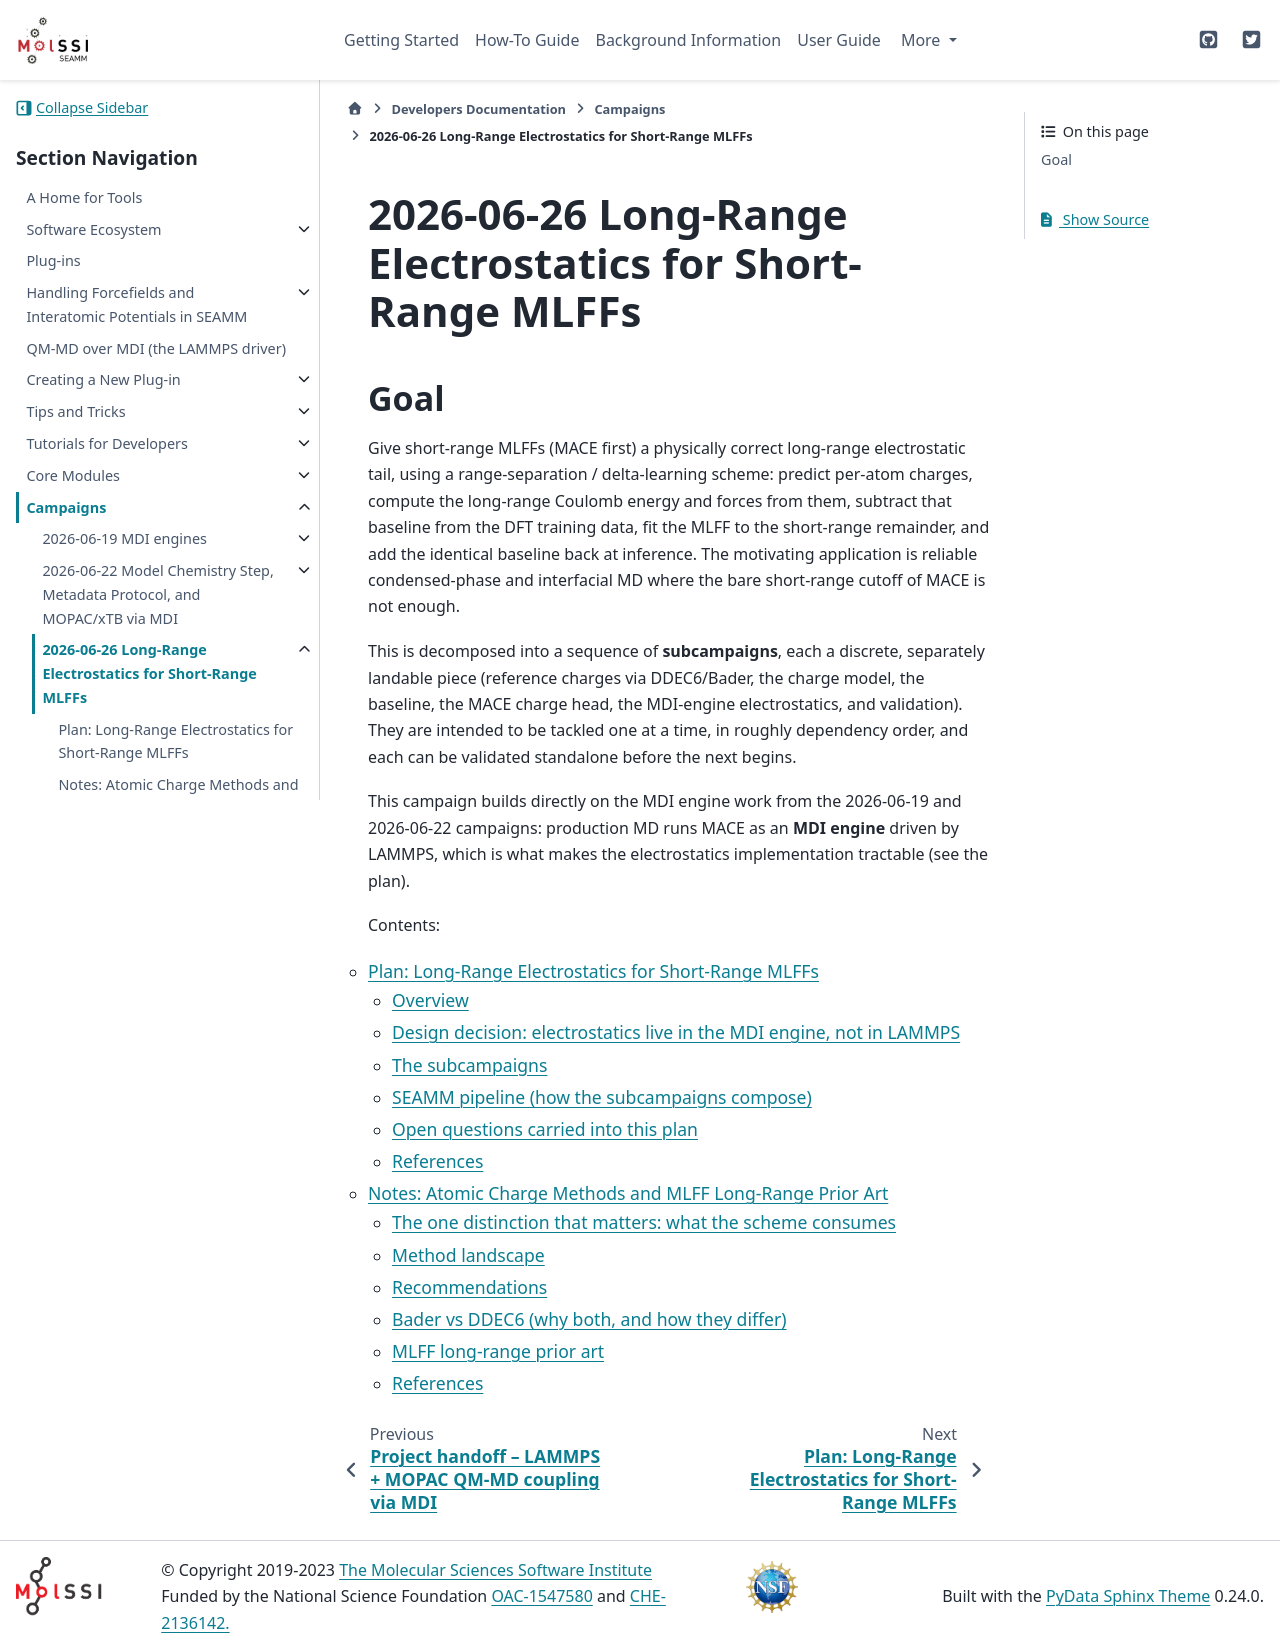

repository: molssi-seamm/molssi-seamm.github.io · page: developer_guide/campaigns/2026-06-26/index.html · generator: sphinx

2026-06-26 Long-Range Electrostatics for Short-Range MLFFs
==========================================================

Goal
----

Give short-range MLFFs (MACE first) a physically correct long-range electrostatic
tail, using a range-separation / delta-learning scheme: predict per-atom charges,
compute the long-range Coulomb energy and forces from them, subtract that baseline
from the DFT training data, fit the MLFF to the short-range remainder, and add the
identical baseline back at inference. The motivating application is reliable
condensed-phase and interfacial MD where the bare short-range cutoff of MACE is not
enough.

This is decomposed into a sequence of **subcampaigns**, each a discrete, separately
landable piece (reference charges via DDEC6/Bader, the charge model, the baseline,
the MACE charge head, the MDI-engine electrostatics, and validation). They are
intended to be tackled one at a time, in roughly dependency order, and each can be
validated standalone before the next begins.

This campaign builds directly on the MDI engine work from the 2026-06-19 and
2026-06-22 campaigns: production MD runs MACE as an **MDI engine** driven by LAMMPS,
which is what makes the electrostatics implementation tractable (see the plan).

Contents:

.. toctree::
   :glob:
   :maxdepth: 2

   PLAN*
   NOTES*
